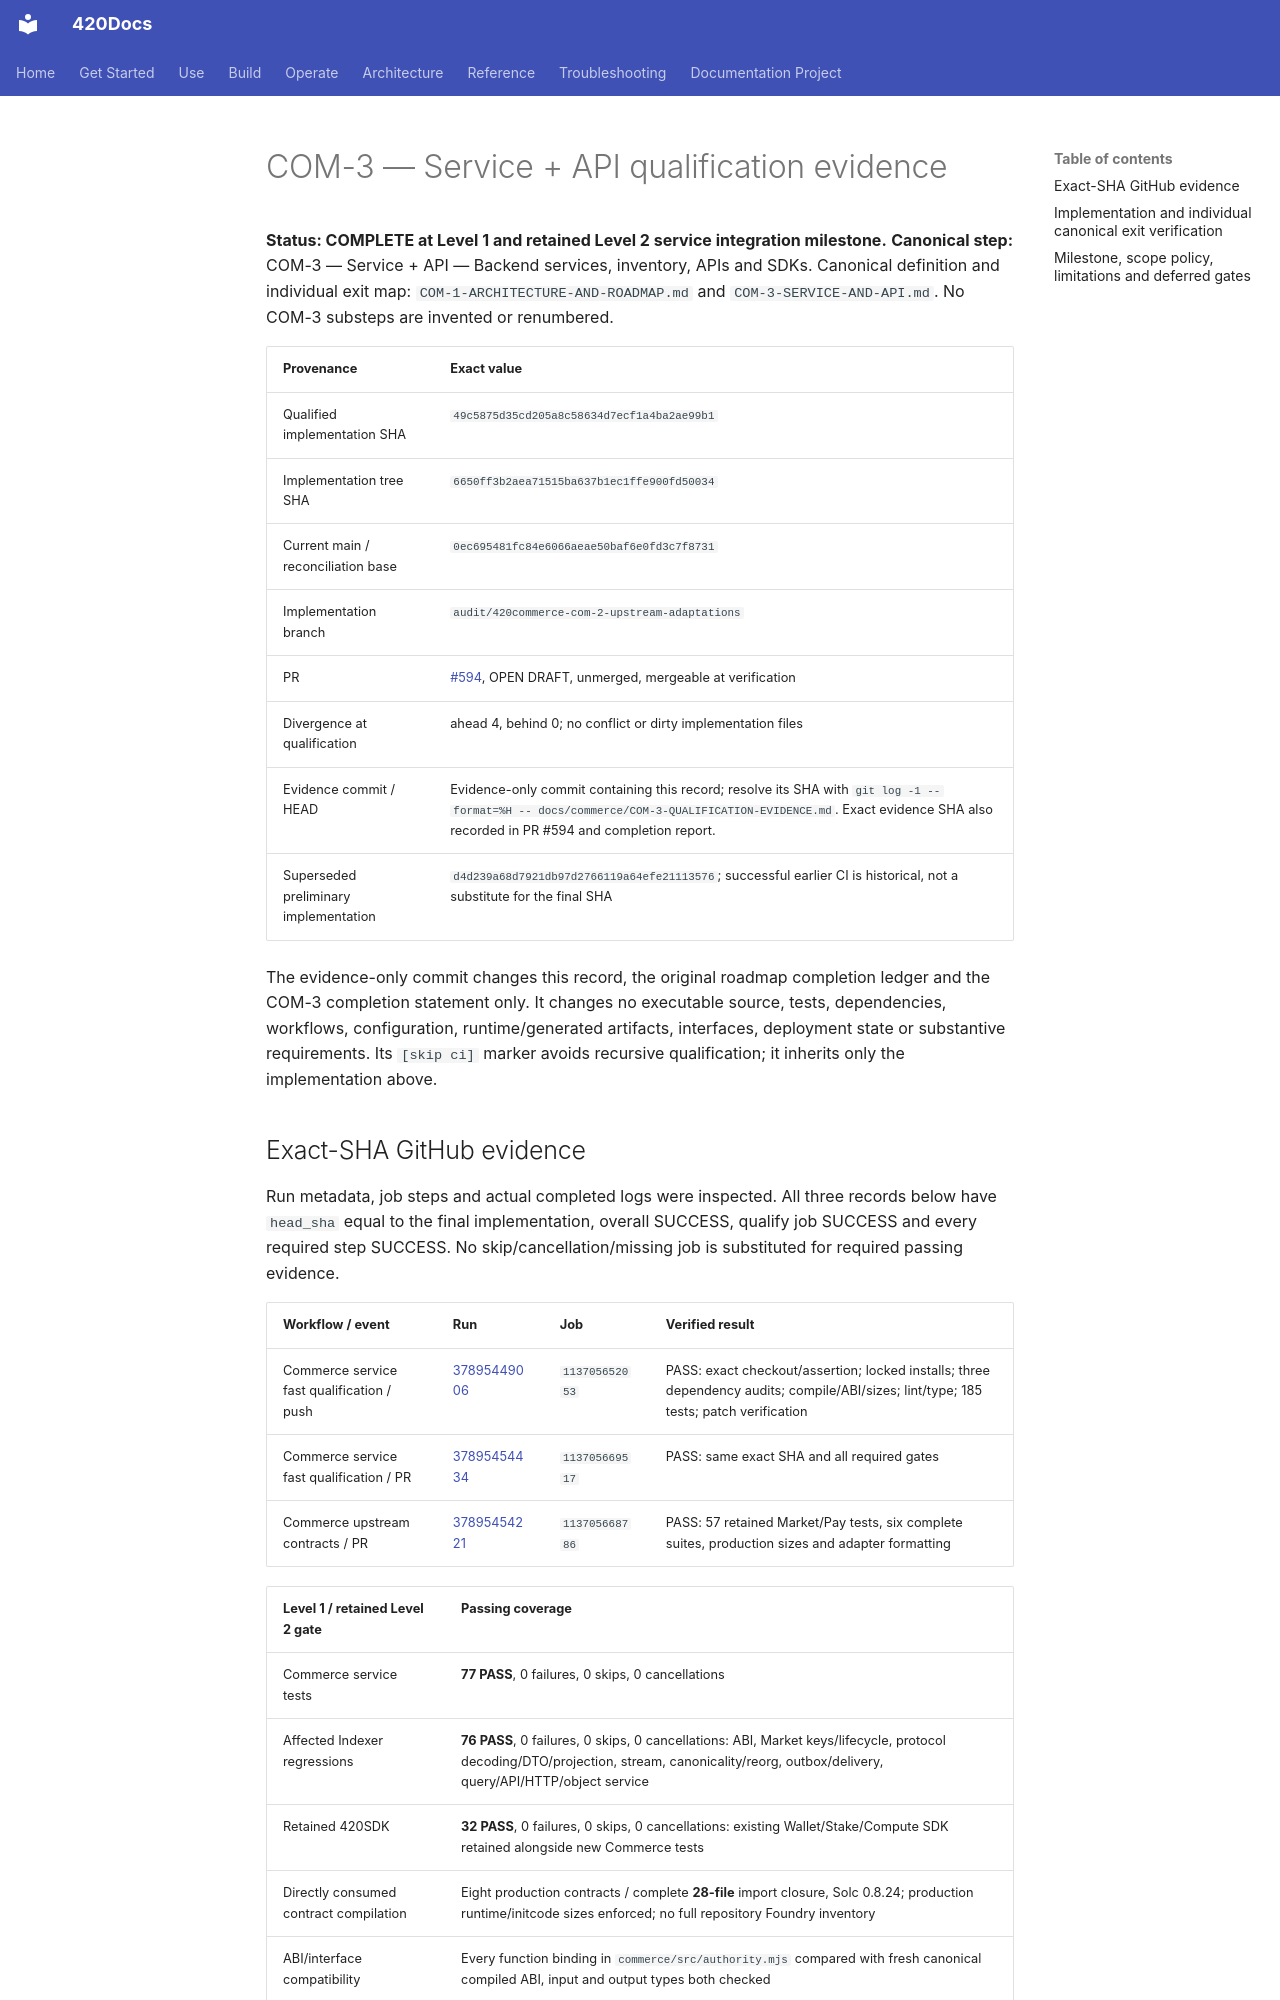

repository: abvhiael/420-integrated-v0.1 · page: commerce/COM-3-QUALIFICATION-EVIDENCE/index.html · generator: mkdocs

# COM-3 — Service + API qualification evidence

**Status: COMPLETE at Level 1 and retained Level 2 service integration milestone.**
**Canonical step:** COM-3 — Service + API — Backend services, inventory, APIs and SDKs.
Canonical definition and individual exit map: `COM-1-ARCHITECTURE-AND-ROADMAP.md`
and `COM-3-SERVICE-AND-API.md`. No COM-3 substeps are invented or renumbered.

| Provenance | Exact value |
| --- | --- |
| Qualified implementation SHA | `49c5875d35cd205a8c58634d7ecf1a4ba2ae99b1` |
| Implementation tree SHA | `6650ff3b2aea71515ba637b1ec1ffe900fd50034` |
| Current main / reconciliation base | `0ec695481fc84e6066aeae50baf6e0fd3c7f8731` |
| Implementation branch | `audit/420commerce-com-2-upstream-adaptations` |
| PR | [#594](https://github.com/abvhiael/420-integrated-v0.1/pull/594), OPEN DRAFT, unmerged, mergeable at verification |
| Divergence at qualification | ahead 4, behind 0; no conflict or dirty implementation files |
| Evidence commit / HEAD | Evidence-only commit containing this record; resolve its SHA with `git log -1 --format=%H -- docs/commerce/COM-3-QUALIFICATION-EVIDENCE.md`. Exact evidence SHA also recorded in PR #594 and completion report. |
| Superseded preliminary implementation | `d4d239a68d7921db97d2766119a64efe21113576`; successful earlier CI is historical, not a substitute for the final SHA |

The evidence-only commit changes this record, the original roadmap completion
ledger and the COM-3 completion statement only. It changes no executable source,
tests, dependencies, workflows, configuration, runtime/generated artifacts,
interfaces, deployment state or substantive requirements. Its `[skip ci]` marker
avoids recursive qualification; it inherits only the implementation above.

## Exact-SHA GitHub evidence

Run metadata, job steps and actual completed logs were inspected. All three
records below have `head_sha` equal to the final implementation, overall SUCCESS,
qualify job SUCCESS and every required step SUCCESS. No skip/cancellation/missing
job is substituted for required passing evidence.

| Workflow / event | Run | Job | Verified result |
| --- | --- | --- | --- |
| Commerce service fast qualification / push | [37895449006](https://github.com/abvhiael/420-integrated-v0.1/actions/runs/37895449006) | `113705652053` | PASS: exact checkout/assertion; locked installs; three dependency audits; compile/ABI/sizes; lint/type; 185 tests; patch verification |
| Commerce service fast qualification / PR | [37895454434](https://github.com/abvhiael/420-integrated-v0.1/actions/runs/37895454434) | `113705669517` | PASS: same exact SHA and all required gates |
| Commerce upstream contracts / PR | [37895454221](https://github.com/abvhiael/420-integrated-v0.1/actions/runs/37895454221) | `113705668786` | PASS: 57 retained Market/Pay tests, six complete suites, production sizes and adapter formatting |

| Level 1 / retained Level 2 gate | Passing coverage |
| --- | --- |
| Commerce service tests | **77 PASS**, 0 failures, 0 skips, 0 cancellations |
| Affected Indexer regressions | **76 PASS**, 0 failures, 0 skips, 0 cancellations: ABI, Market keys/lifecycle, protocol decoding/DTO/projection, stream, canonicality/reorg, outbox/delivery, query/API/HTTP/object service |
| Retained 420SDK | **32 PASS**, 0 failures, 0 skips, 0 cancellations: existing Wallet/Stake/Compute SDK retained alongside new Commerce tests |
| Directly consumed contract compilation | Eight production contracts / complete **28-file** import closure, Solc 0.8.24; production runtime/initcode sizes enforced; no full repository Foundry inventory |
| ABI/interface compatibility | Every function binding in `commerce/src/authority.mjs` compared with fresh canonical compiled ABI, input and output types both checked |
| Static/build/type checks | Service syntax plus supported ESLint 10.12.0 PASS; strict SDK and shared Indexer TypeScript builds PASS; `git diff --check` PASS |
| Dependency security | Locked service, Indexer and SDK audit gates PASS, **0 vulnerabilities**; production ethers 6.17.0 and sharp 0.35.5 |
| Retained COM-2 protocol integration | **57 PASS**, 0 failures/skips: Market 8, Pay lifecycle 4, settlement/accounting 6, hardening 6, atomic settlement 4, reporter 29 (including 2,500 partial-refund fuzz runs) |

Local `FOUNDRY_PROFILE=pr python scripts/commerce/qualify-service.py` passed the
same final service/SDK/Indexer/ABI gates before publication. Connected GitHub
publication preserved the exact local tree; commit metadata produces a different
GitHub commit SHA, so CI evidence binds the actual published SHA, not the local
commit. No later implementation change is hidden under an evidence-only label.
